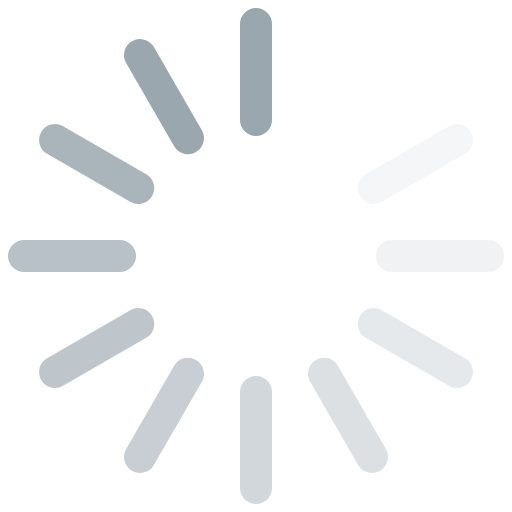
t = 0.00 s
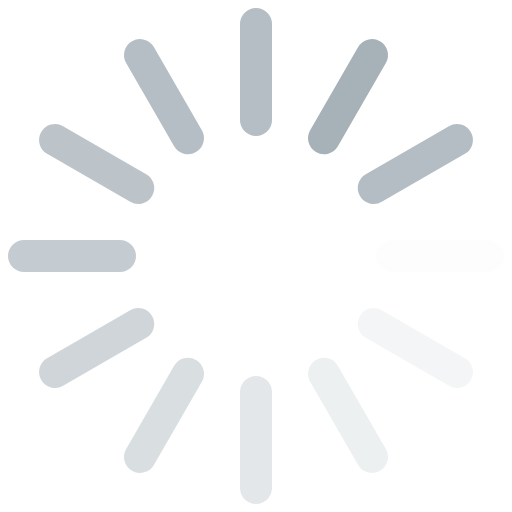
t = 0.12 s
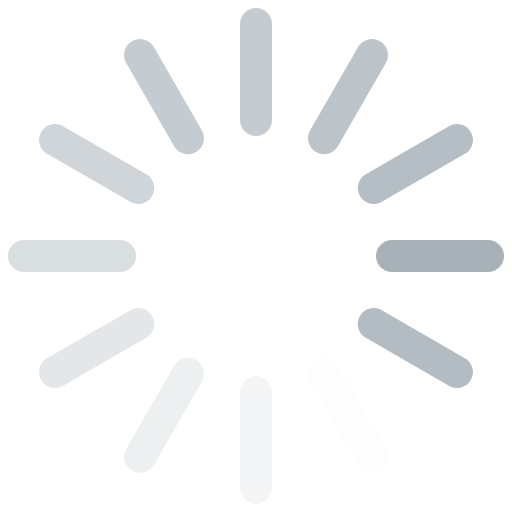
t = 0.26 s
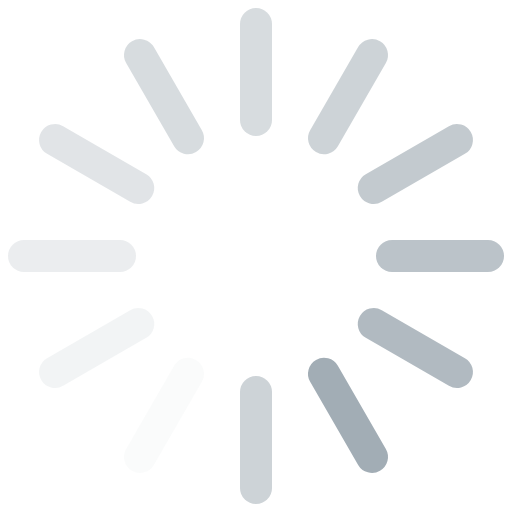
t = 0.38 s
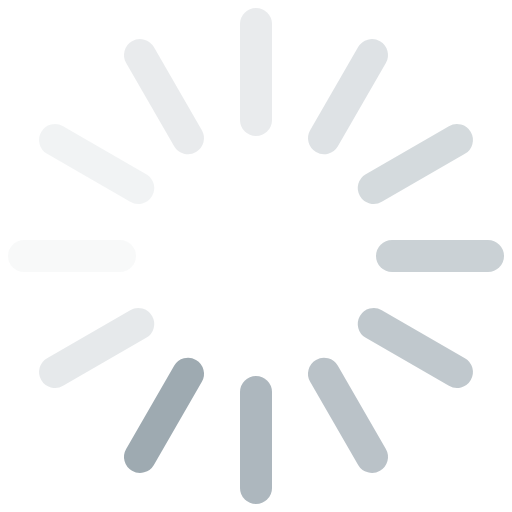
t = 0.49 s
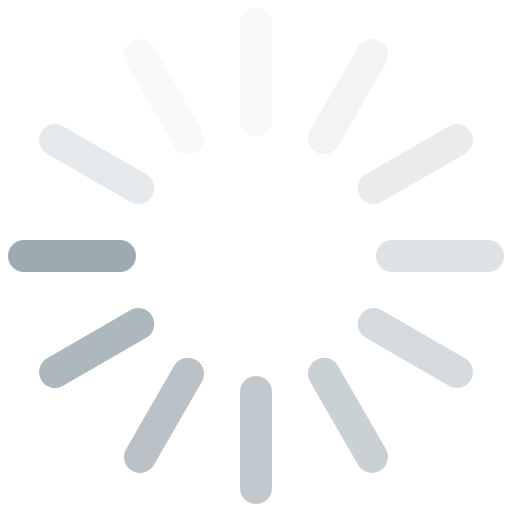
t = 0.63 s

The animated SVG that drew these frames (rendered in a browser with its animation timeline set to each time). Animation: 12 SMIL elements (animate=12); one cycle of 0.75 s, repeats indefinitely.

<svg viewBox="0 0 64 64" stroke="#9BA7AF"><g stroke-width="4" stroke-linecap="round"><line y1="17" y2="29" transform="translate(32,32) rotate(180)"><animate attributeName="stroke-opacity" dur="750ms" values="1;.85;.7;.65;.55;.45;.35;.25;.15;.1;0;1" repeatCount="indefinite"></animate></line><line y1="17" y2="29" transform="translate(32,32) rotate(210)"><animate attributeName="stroke-opacity" dur="750ms" values="0;1;.85;.7;.65;.55;.45;.35;.25;.15;.1;0" repeatCount="indefinite"></animate></line><line y1="17" y2="29" transform="translate(32,32) rotate(240)"><animate attributeName="stroke-opacity" dur="750ms" values=".1;0;1;.85;.7;.65;.55;.45;.35;.25;.15;.1" repeatCount="indefinite"></animate></line><line y1="17" y2="29" transform="translate(32,32) rotate(270)"><animate attributeName="stroke-opacity" dur="750ms" values=".15;.1;0;1;.85;.7;.65;.55;.45;.35;.25;.15" repeatCount="indefinite"></animate></line><line y1="17" y2="29" transform="translate(32,32) rotate(300)"><animate attributeName="stroke-opacity" dur="750ms" values=".25;.15;.1;0;1;.85;.7;.65;.55;.45;.35;.25" repeatCount="indefinite"></animate></line><line y1="17" y2="29" transform="translate(32,32) rotate(330)"><animate attributeName="stroke-opacity" dur="750ms" values=".35;.25;.15;.1;0;1;.85;.7;.65;.55;.45;.35" repeatCount="indefinite"></animate></line><line y1="17" y2="29" transform="translate(32,32) rotate(0)"><animate attributeName="stroke-opacity" dur="750ms" values=".45;.35;.25;.15;.1;0;1;.85;.7;.65;.55;.45" repeatCount="indefinite"></animate></line><line y1="17" y2="29" transform="translate(32,32) rotate(30)"><animate attributeName="stroke-opacity" dur="750ms" values=".55;.45;.35;.25;.15;.1;0;1;.85;.7;.65;.55" repeatCount="indefinite"></animate></line><line y1="17" y2="29" transform="translate(32,32) rotate(60)"><animate attributeName="stroke-opacity" dur="750ms" values=".65;.55;.45;.35;.25;.15;.1;0;1;.85;.7;.65" repeatCount="indefinite"></animate></line><line y1="17" y2="29" transform="translate(32,32) rotate(90)"><animate attributeName="stroke-opacity" dur="750ms" values=".7;.65;.55;.45;.35;.25;.15;.1;0;1;.85;.7" repeatCount="indefinite"></animate></line><line y1="17" y2="29" transform="translate(32,32) rotate(120)"><animate attributeName="stroke-opacity" dur="750ms" values=".85;.7;.65;.55;.45;.35;.25;.15;.1;0;1;.85" repeatCount="indefinite"></animate></line><line y1="17" y2="29" transform="translate(32,32) rotate(150)"><animate attributeName="stroke-opacity" dur="750ms" values="1;.85;.7;.65;.55;.45;.35;.25;.15;.1;0;1" repeatCount="indefinite"></animate></line></g></svg>
